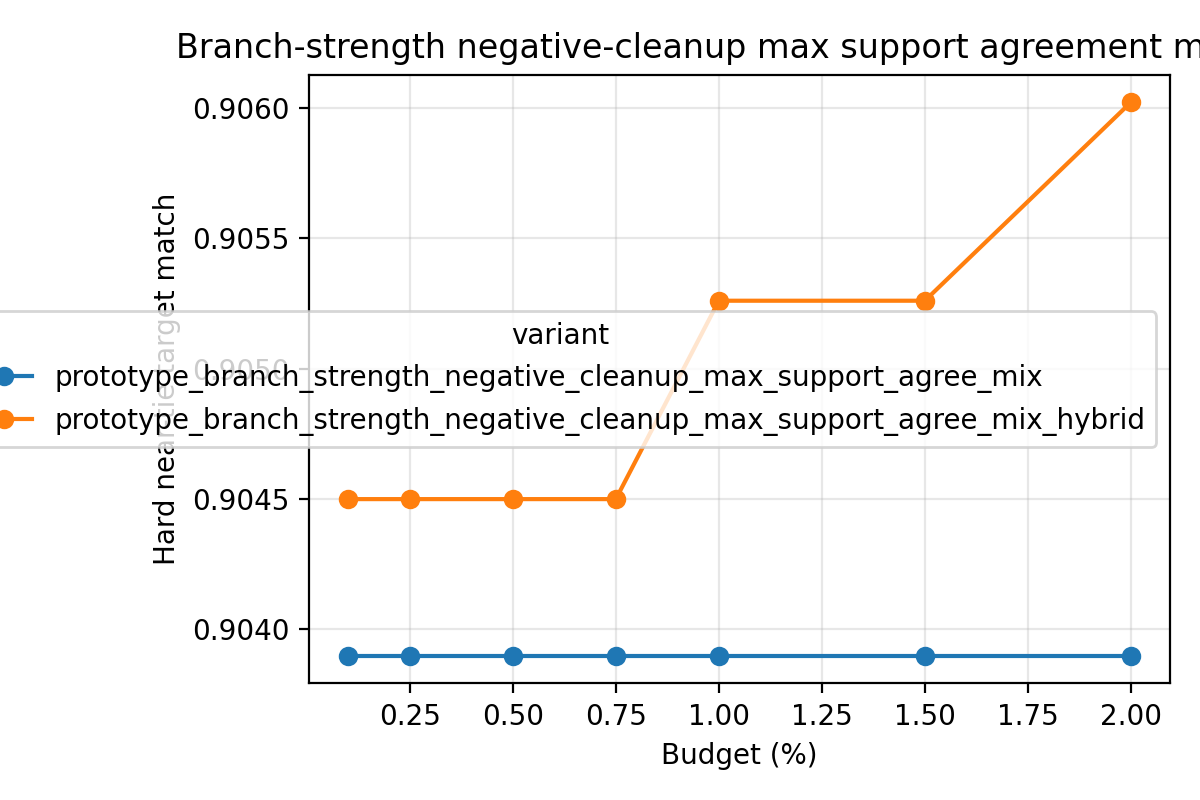

The table this chart was drawn from, first rows:
variant, split, budget_pct, slice, decisions, coverage, defer_precision, false_positive_rate, harmful_selection_rate, target_match_rate, base_target_match_rate, compute_target_match_rate, mean_delta_regret, mean_delta_miss
prototype_branch_strength_negative_clean…, round11_feature_cache_seed315_metadata, 0.1, overall, 4344, 0.001151, 0.0, 1.0, 0.0, 0.9678, 0.9678, 0.9526, 0.0, 0.0
prototype_branch_strength_negative_clean…, round11_feature_cache_seed315_metadata, 0.1, stable_positive_v2, 1, 0.0, 0.0, 0.0, 0.0, 0.0, 0.0, 1.0, 0.0, 0.0
prototype_branch_strength_negative_clean…, round11_feature_cache_seed315_metadata, 0.1, hard_near_tie, 832, 0.0, 0.0, 0.0, 0.0, 0.9159, 0.9159, 0.893, 0.0, 0.0
prototype_branch_strength_negative_clean…, round11_feature_cache_seed315_metadata, 0.1, high_headroom_near_tie, 35, 0.0, 0.0, 0.0, 0.0, 0.0, 0.0, 0.02857, 0.0, 0.0
prototype_branch_strength_negative_clean…, round11_feature_cache_seed315_metadata, 0.1, baseline_error_near_tie, 71, 0.0, 0.0, 0.0, 0.0, 0.01408, 0.01408, 0.02817, 0.0, 0.0
prototype_branch_strength_negative_clean…, round11_feature_cache_seed315_metadata, 0.1, large_gap_control, 951, 0.005258, 0.0, 1.0, 0.0, 0.9979, 0.9979, 0.9937, 0.0, 0.0
prototype_branch_strength_negative_clean…, round11_feature_cache_seed315_metadata, 0.25, overall, 4344, 0.002532, 0.0, 1.0, 0.0, 0.9678, 0.9678, 0.9526, 0.0, 0.0
prototype_branch_strength_negative_clean…, round11_feature_cache_seed315_metadata, 0.25, stable_positive_v2, 1, 0.0, 0.0, 0.0, 0.0, 0.0, 0.0, 1.0, 0.0, 0.0
prototype_branch_strength_negative_clean…, round11_feature_cache_seed315_metadata, 0.25, hard_near_tie, 832, 0.0, 0.0, 0.0, 0.0, 0.9159, 0.9159, 0.893, 0.0, 0.0
prototype_branch_strength_negative_clean…, round11_feature_cache_seed315_metadata, 0.25, high_headroom_near_tie, 35, 0.0, 0.0, 0.0, 0.0, 0.0, 0.0, 0.02857, 0.0, 0.0
prototype_branch_strength_negative_clean…, round11_feature_cache_seed315_metadata, 0.25, baseline_error_near_tie, 71, 0.0, 0.0, 0.0, 0.0, 0.01408, 0.01408, 0.02817, 0.0, 0.0
prototype_branch_strength_negative_clean…, round11_feature_cache_seed315_metadata, 0.25, large_gap_control, 951, 0.01157, 0.0, 1.0, 0.0, 0.9979, 0.9979, 0.9937, 0.0, 0.0
prototype_branch_strength_negative_clean…, round11_feature_cache_seed315_metadata, 0.5, overall, 4344, 0.005064, 0.0, 1.0, 0.0, 0.9678, 0.9678, 0.9526, 0.0, 0.0
prototype_branch_strength_negative_clean…, round11_feature_cache_seed315_metadata, 0.5, stable_positive_v2, 1, 0.0, 0.0, 0.0, 0.0, 0.0, 0.0, 1.0, 0.0, 0.0
prototype_branch_strength_negative_clean…, round11_feature_cache_seed315_metadata, 0.5, hard_near_tie, 832, 0.0, 0.0, 0.0, 0.0, 0.9159, 0.9159, 0.893, 0.0, 0.0
prototype_branch_strength_negative_clean…, round11_feature_cache_seed315_metadata, 0.5, high_headroom_near_tie, 35, 0.0, 0.0, 0.0, 0.0, 0.0, 0.0, 0.02857, 0.0, 0.0
prototype_branch_strength_negative_clean…, round11_feature_cache_seed315_metadata, 0.5, baseline_error_near_tie, 71, 0.0, 0.0, 0.0, 0.0, 0.01408, 0.01408, 0.02817, 0.0, 0.0
prototype_branch_strength_negative_clean…, round11_feature_cache_seed315_metadata, 0.5, large_gap_control, 951, 0.01998, 0.0, 1.0, 0.0, 0.9979, 0.9979, 0.9937, 0.0, 0.0
prototype_branch_strength_negative_clean…, round11_feature_cache_seed315_metadata, 0.75, overall, 4344, 0.007597, 0.0, 1.0, 0.0, 0.9678, 0.9678, 0.9526, 0.0, 0.0
prototype_branch_strength_negative_clean…, round11_feature_cache_seed315_metadata, 0.75, stable_positive_v2, 1, 0.0, 0.0, 0.0, 0.0, 0.0, 0.0, 1.0, 0.0, 0.0
prototype_branch_strength_negative_clean…, round11_feature_cache_seed315_metadata, 0.75, hard_near_tie, 832, 0.0, 0.0, 0.0, 0.0, 0.9159, 0.9159, 0.893, 0.0, 0.0
prototype_branch_strength_negative_clean…, round11_feature_cache_seed315_metadata, 0.75, high_headroom_near_tie, 35, 0.0, 0.0, 0.0, 0.0, 0.0, 0.0, 0.02857, 0.0, 0.0
prototype_branch_strength_negative_clean…, round11_feature_cache_seed315_metadata, 0.75, baseline_error_near_tie, 71, 0.0, 0.0, 0.0, 0.0, 0.01408, 0.01408, 0.02817, 0.0, 0.0
prototype_branch_strength_negative_clean…, round11_feature_cache_seed315_metadata, 0.75, large_gap_control, 951, 0.03049, 0.0, 1.0, 0.0, 0.9979, 0.9979, 0.9937, 0.0, 0.0
prototype_branch_strength_negative_clean…, round11_feature_cache_seed315_metadata, 1.0, overall, 4344, 0.01013, 0.0, 1.0, 0.0, 0.9678, 0.9678, 0.9526, 0.0, 0.0
prototype_branch_strength_negative_clean…, round11_feature_cache_seed315_metadata, 1.0, stable_positive_v2, 1, 0.0, 0.0, 0.0, 0.0, 0.0, 0.0, 1.0, 0.0, 0.0
prototype_branch_strength_negative_clean…, round11_feature_cache_seed315_metadata, 1.0, hard_near_tie, 832, 0.0, 0.0, 0.0, 0.0, 0.9159, 0.9159, 0.893, 0.0, 0.0
prototype_branch_strength_negative_clean…, round11_feature_cache_seed315_metadata, 1.0, high_headroom_near_tie, 35, 0.0, 0.0, 0.0, 0.0, 0.0, 0.0, 0.02857, 0.0, 0.0
prototype_branch_strength_negative_clean…, round11_feature_cache_seed315_metadata, 1.0, baseline_error_near_tie, 71, 0.0, 0.0, 0.0, 0.0, 0.01408, 0.01408, 0.02817, 0.0, 0.0
prototype_branch_strength_negative_clean…, round11_feature_cache_seed315_metadata, 1.0, large_gap_control, 951, 0.03996, 0.0, 1.0, 0.0, 0.9979, 0.9979, 0.9937, 0.0, 0.0
prototype_branch_strength_negative_clean…, round11_feature_cache_seed315_metadata, 1.5, overall, 4344, 0.01519, 0.0, 1.0, 0.0, 0.9678, 0.9678, 0.9526, 0.0, 0.0
prototype_branch_strength_negative_clean…, round11_feature_cache_seed315_metadata, 1.5, stable_positive_v2, 1, 0.0, 0.0, 0.0, 0.0, 0.0, 0.0, 1.0, 0.0, 0.0
prototype_branch_strength_negative_clean…, round11_feature_cache_seed315_metadata, 1.5, hard_near_tie, 832, 0.001202, 0.0, 1.0, 0.0, 0.9159, 0.9159, 0.893, 0.0, 0.0
prototype_branch_strength_negative_clean…, round11_feature_cache_seed315_metadata, 1.5, high_headroom_near_tie, 35, 0.0, 0.0, 0.0, 0.0, 0.0, 0.0, 0.02857, 0.0, 0.0
prototype_branch_strength_negative_clean…, round11_feature_cache_seed315_metadata, 1.5, baseline_error_near_tie, 71, 0.0, 0.0, 0.0, 0.0, 0.01408, 0.01408, 0.02817, 0.0, 0.0
prototype_branch_strength_negative_clean…, round11_feature_cache_seed315_metadata, 1.5, large_gap_control, 951, 0.05258, 0.0, 1.0, 0.0, 0.9979, 0.9979, 0.9937, 0.0, 0.0
prototype_branch_strength_negative_clean…, round11_feature_cache_seed315_metadata, 2.0, overall, 4344, 0.02003, 0.0, 1.0, 0.0, 0.9678, 0.9678, 0.9526, 0.0, 0.0
prototype_branch_strength_negative_clean…, round11_feature_cache_seed315_metadata, 2.0, stable_positive_v2, 1, 0.0, 0.0, 0.0, 0.0, 0.0, 0.0, 1.0, 0.0, 0.0
prototype_branch_strength_negative_clean…, round11_feature_cache_seed315_metadata, 2.0, hard_near_tie, 832, 0.001202, 0.0, 1.0, 0.0, 0.9159, 0.9159, 0.893, 0.0, 0.0
prototype_branch_strength_negative_clean…, round11_feature_cache_seed315_metadata, 2.0, high_headroom_near_tie, 35, 0.0, 0.0, 0.0, 0.0, 0.0, 0.0, 0.02857, 0.0, 0.0
prototype_branch_strength_negative_clean…, round11_feature_cache_seed315_metadata, 2.0, baseline_error_near_tie, 71, 0.0, 0.0, 0.0, 0.0, 0.01408, 0.01408, 0.02817, 0.0, 0.0
prototype_branch_strength_negative_clean…, round11_feature_cache_seed315_metadata, 2.0, large_gap_control, 951, 0.06309, 0.0, 1.0, 0.0, 0.9979, 0.9979, 0.9937, 0.0, 0.0
prototype_branch_strength_negative_clean…, round11_feature_cache_seed316_metadata, 0.1, overall, 4339, 0.001152, 0.0, 1.0, 0.0, 0.9624, 0.9624, 0.9668, 0.0, 0.0
prototype_branch_strength_negative_clean…, round11_feature_cache_seed316_metadata, 0.1, stable_positive_v2, 3, 0.0, 0.0, 0.0, 0.0, 0.0, 0.0, 1.0, 0.0, 0.0
prototype_branch_strength_negative_clean…, round11_feature_cache_seed316_metadata, 0.1, hard_near_tie, 657, 0.001522, 0.0, 1.0, 0.0, 0.8919, 0.8919, 0.8935, 0.0, 0.0
prototype_branch_strength_negative_clean…, round11_feature_cache_seed316_metadata, 0.1, high_headroom_near_tie, 35, 0.0, 0.0, 0.0, 0.0, 0.0, 0.0, 0.08571, 0.0, 0.0
prototype_branch_strength_negative_clean…, round11_feature_cache_seed316_metadata, 0.1, baseline_error_near_tie, 73, 0.0, 0.0, 0.0, 0.0, 0.0274, 0.0274, 0.06849, 0.0, 0.0
prototype_branch_strength_negative_clean…, round11_feature_cache_seed316_metadata, 0.1, large_gap_control, 970, 0.002062, 0.0, 1.0, 0.0, 0.9979, 0.9979, 0.999, 0.0, 0.0
prototype_branch_strength_negative_clean…, round11_feature_cache_seed316_metadata, 0.25, overall, 4339, 0.002535, 0.0, 1.0, 0.0, 0.9624, 0.9624, 0.9668, 0.0, 0.0
prototype_branch_strength_negative_clean…, round11_feature_cache_seed316_metadata, 0.25, stable_positive_v2, 3, 0.0, 0.0, 0.0, 0.0, 0.0, 0.0, 1.0, 0.0, 0.0
prototype_branch_strength_negative_clean…, round11_feature_cache_seed316_metadata, 0.25, hard_near_tie, 657, 0.003044, 0.0, 1.0, 0.0, 0.8919, 0.8919, 0.8935, 0.0, 0.0
prototype_branch_strength_negative_clean…, round11_feature_cache_seed316_metadata, 0.25, high_headroom_near_tie, 35, 0.0, 0.0, 0.0, 0.0, 0.0, 0.0, 0.08571, 0.0, 0.0
prototype_branch_strength_negative_clean…, round11_feature_cache_seed316_metadata, 0.25, baseline_error_near_tie, 73, 0.0, 0.0, 0.0, 0.0, 0.0274, 0.0274, 0.06849, 0.0, 0.0
prototype_branch_strength_negative_clean…, round11_feature_cache_seed316_metadata, 0.25, large_gap_control, 970, 0.005155, 0.0, 1.0, 0.0, 0.9979, 0.9979, 0.999, 0.0, 0.0
prototype_branch_strength_negative_clean…, round11_feature_cache_seed316_metadata, 0.5, overall, 4339, 0.00507, 0.0, 1.0, 0.0, 0.9624, 0.9624, 0.9668, 0.0, 0.0
prototype_branch_strength_negative_clean…, round11_feature_cache_seed316_metadata, 0.5, stable_positive_v2, 3, 0.0, 0.0, 0.0, 0.0, 0.0, 0.0, 1.0, 0.0, 0.0
prototype_branch_strength_negative_clean…, round11_feature_cache_seed316_metadata, 0.5, hard_near_tie, 657, 0.006088, 0.0, 1.0, 0.0, 0.8919, 0.8919, 0.8935, 0.0, 0.0
prototype_branch_strength_negative_clean…, round11_feature_cache_seed316_metadata, 0.5, high_headroom_near_tie, 35, 0.0, 0.0, 0.0, 0.0, 0.0, 0.0, 0.08571, 0.0, 0.0
prototype_branch_strength_negative_clean…, round11_feature_cache_seed316_metadata, 0.5, baseline_error_near_tie, 73, 0.0137, 0.0, 1.0, 0.0, 0.0274, 0.0274, 0.06849, 0.0, 0.0
prototype_branch_strength_negative_clean…, round11_feature_cache_seed316_metadata, 0.5, large_gap_control, 970, 0.006186, 0.0, 1.0, 0.0, 0.9979, 0.9979, 0.999, 0.0, 0.0
... 108 more rows
